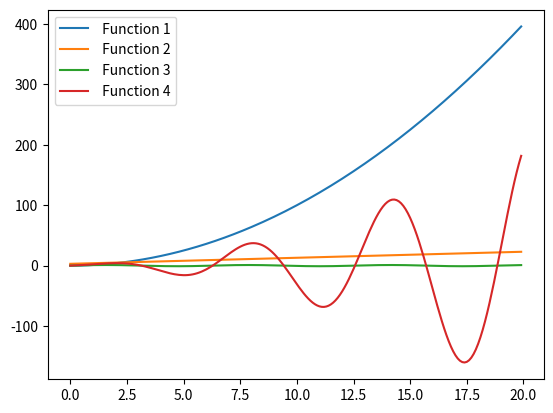

Generate this figure with matplotlib:

import numpy as np
import matplotlib.pyplot as plt


class Function():
    def __init__(self, f):
        self.f = f
    '''
        Newly created object used in this Class
    '''

    def __call__(self, x):
        return self.f(x)
    '''
        Make this callable as a function (important!)
        **return**
            The value of f(x), which f1, f2, f3 after calculation :
                *int, float*
    '''

    def __add__(self, other):
        if type(other) == float or type(other) == int:
            return Function(lambda x: self(x) + other)
        else:
            return Function(lambda x: self(x) + other(x))

    def __sub__(self, other):
        if type(other) == float or type(other) == int:
            return Function(lambda x: self(x) - other)
        else:
            return Function(lambda x: self(x) - other(x))

    def __mul__(self, other):
        if type(other) == float or type(other) == int:
            return Function(lambda x: self(x) * other)
        else:
            return Function(lambda x: self(x) * other(x))

    def __truediv__(self, other):
        if type(other) == float or type(other) == int:
            return Function(lambda x: self(x) / other)
        else:
            return Function(lambda x: self(x) / other(x))
    '''
        This re-define add, substract, multiply, divide,
        becasue we can not calculate function with function
        **Parameters**
            self : *int, float*
                The object inserted from  "__name__"
            other :
                The object inserted from  "__name__"
        **return**
            The value of Function() : *int, float*
    '''


class Plotter():
    def __init__(self, low, high, interval):
        self.low = low
        self.high = high
        self.interval = interval
    '''
        This defines the new objects low, high, interval,
        which is the range of x_val
    '''

    def add_func(self, name, f):

        x_val = np.arange(self.low, self.high, self.interval)
        y_val = f(x_val)
        return plt.plot(x_val, y_val, label=name), plt.legend()
    '''
        This defines the new objects low, high, interval,
        which is the range of x_val, calculate y_val and
        plot the figure
        self : *int, float*
                The object inserted from  "__name__"
        name : *str*
                The name of the function f1, f2, f3, f4
        f : f(x_val)
            functions used to calculate the y_val
        **return**
            The plot of (x_val, y_val, and the label of the line)
        #information: https://stackoverflow.com/questions
        /16992038/inline-labels-in-matplotlib
    '''

    def plot(self):
        return plt.show()
    '''
        Show the figure
    '''


if __name__ == "__main__":
    # For each Function object, we simply input the lambda function to it.
    # Note: be sure to include "import numpy as np" at the beginning of your
    # Python script so that we can make use of numpy’s sine function.
    f1 = Function(lambda x: x ** 2)
    f2 = Function(lambda x: x + 3)
    f3 = Function(lambda x: np.sin(x))
    # Combine our first 3 Function objects together to create a new fourth
    # Function object.
    f4 = (f1 + f2) * f3 / 2.0
    # Create a new Plotter object, where our domain ranges from 0 to 20 and we
    # have a step size of 0.1.
    plot = Plotter(0, 20, 0.1)
    # Add all the functions to the Plotter object. The first argument specifies
    # the function’s label and the second argument is the actual Function
    # object. Keep in mind that you must write the functions add func
    # and plot. plot.add func("Function 1", f1)
    # plot.add func("Function 2", f2) plot.add func("Function 3", f3)
    # plot.add func("Function 4", f4) plot.plot()
    plot.add_func(" Function 1", f1)
    plot.add_func(" Function 2", f2)
    plot.add_func(" Function 3", f3)
    plot.add_func(" Function 4", f4)
    plot.plot()
